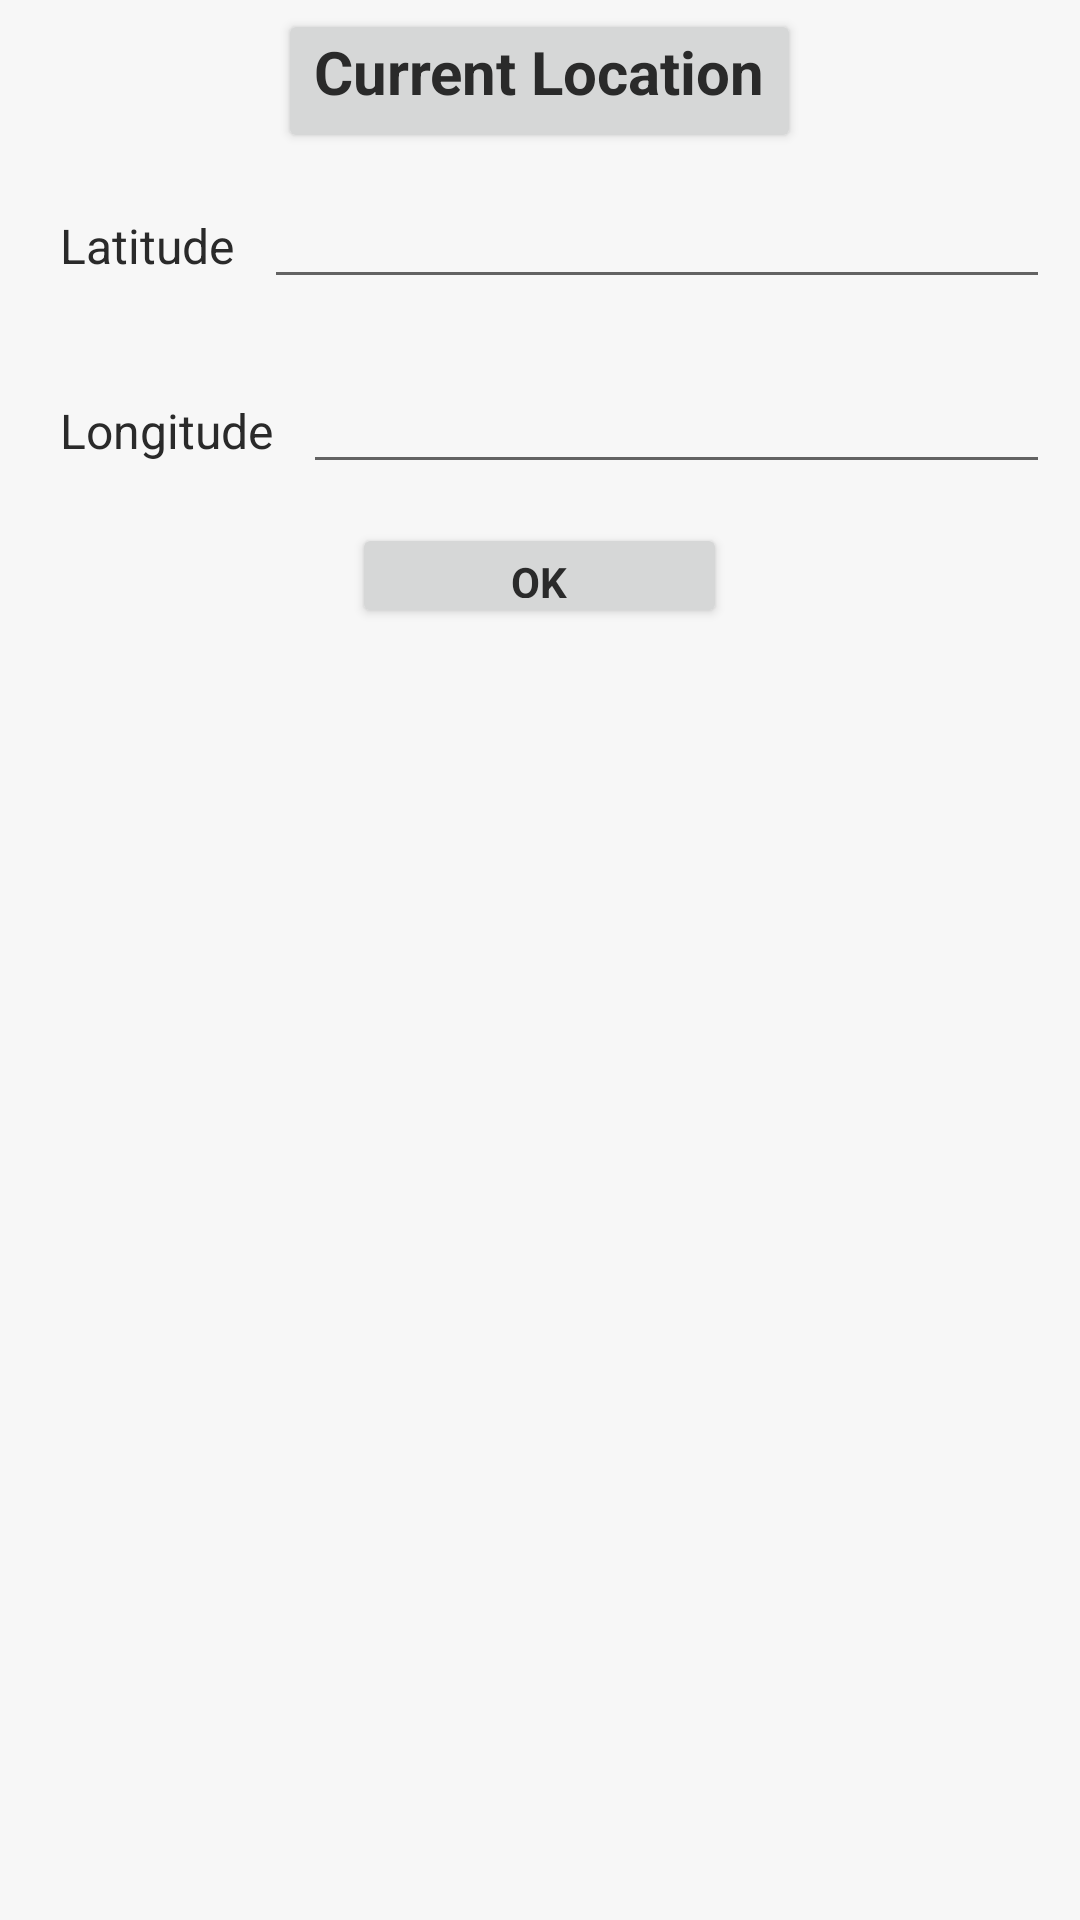

Reconstruct the res/layout file that produces this screen, plus the resources it refers to.
<!-- AndroidManifest.xml: application theme AppThemeNoActionBar -->
<!-- res/layout/location.xml -->
<?xml version="1.0" encoding="utf-8"?>
<RelativeLayout xmlns:android="http://schemas.android.com/apk/res/android"
    android:orientation="vertical"
    android:layout_width="match_parent"
    android:layout_height="wrap_content"
    android:minWidth="25px"
    android:minHeight="25px">

    <android.support.v7.widget.RecyclerView
        android:id="@+id/cities"
        android:scrollbars="vertical"
        android:layout_width="match_parent"
        android:layout_height="wrap_content">
    </android.support.v7.widget.RecyclerView>

    <Button
        android:id="@+id/current"
        android:layout_width="wrap_content"
        android:layout_height="wrap_content"
        android:layout_below="@+id/cities"
        android:layout_centerHorizontal="true"
        android:layout_marginTop="3dp"
        android:gravity="center"
        android:paddingTop="4dp"
        android:text="Current Location"
        android:textSize="20dp"
        android:textStyle="bold"
        android:typeface="sans" />

    <LinearLayout
        android:id="@+id/lLat"
        android:layout_below="@+id/current"
        android:padding="10dp"
        android:layout_width="match_parent"
        android:layout_height="wrap_content"
        android:orientation="horizontal">
        <TextView
            android:id="@+id/txtlatitude"
            android:padding="10dp"
            android:layout_width="wrap_content"
            android:layout_height="wrap_content"
            android:text="Latitude"/>

        <EditText
            android:id="@+id/editlatitude"
            android:layout_width="match_parent"
            android:layout_height="wrap_content" />
    </LinearLayout>

    <LinearLayout
        android:id="@+id/lLong"
        android:layout_below="@+id/lLat"
        android:padding="10dp"
        android:layout_width="match_parent"
        android:layout_height="wrap_content"
        android:orientation="horizontal">
        <TextView
            android:id="@+id/txtlongitude"
            android:padding="10dp"
            android:layout_width="wrap_content"
            android:layout_height="wrap_content"
            android:text="Longitude"/>

        <EditText
            android:id="@+id/editlongitude"
            android:layout_width="match_parent"
            android:layout_height="wrap_content" />
    </LinearLayout>

    <LinearLayout
        android:id="@+id/lOK"
        android:layout_below="@+id/lLong"
        android:layout_width="wrap_content"
        android:layout_height="wrap_content"
        android:layout_centerHorizontal="true">
        <Button
            android:id="@+id/btnOK"
            android:layout_width="125dp"
            android:layout_height="35dp"
            android:layout_marginBottom="5dp"
            android:layout_weight="1"
            android:gravity="center"
            android:text="OK"
            android:textSize="14dp"
            android:textStyle="bold"
            android:typeface="sans" />
    </LinearLayout>

</RelativeLayout>
<!-- resources referenced by this layout -->
<resources>
  <style name="AppThemeNoActionBar" parent="Theme.AppCompat.Light.NoActionBar">
          <item name="android:windowContentOverlay">@null</item>
          <item name="colorPrimary">@color/colorPrimary</item>
          <item name="colorPrimaryDark">@color/colorPrimaryDark</item>
          <item name="colorAccent">@color/colorAccent</item>
          <item name="android:textColorPrimary">@color/black_effective</item>
          <item name="android:textColor">@color/black_effective</item>
          <item name="android:windowBackground">@color/bg_color</item>
          <item name="android:textAllCaps">false</item>
          <item name="android:textSize">16sp</item>
          <item name="android:typeface">sans</item>
      </style>
  <color name="colorPrimary">#1AA6F3</color>
  <color name="colorPrimaryDark">#0088D2</color>
  <color name="colorAccent">#FF4081</color>
  <color name="black_effective">#2a2a2a</color>
  <color name="bg_color">#f7f7f7</color>
</resources>
